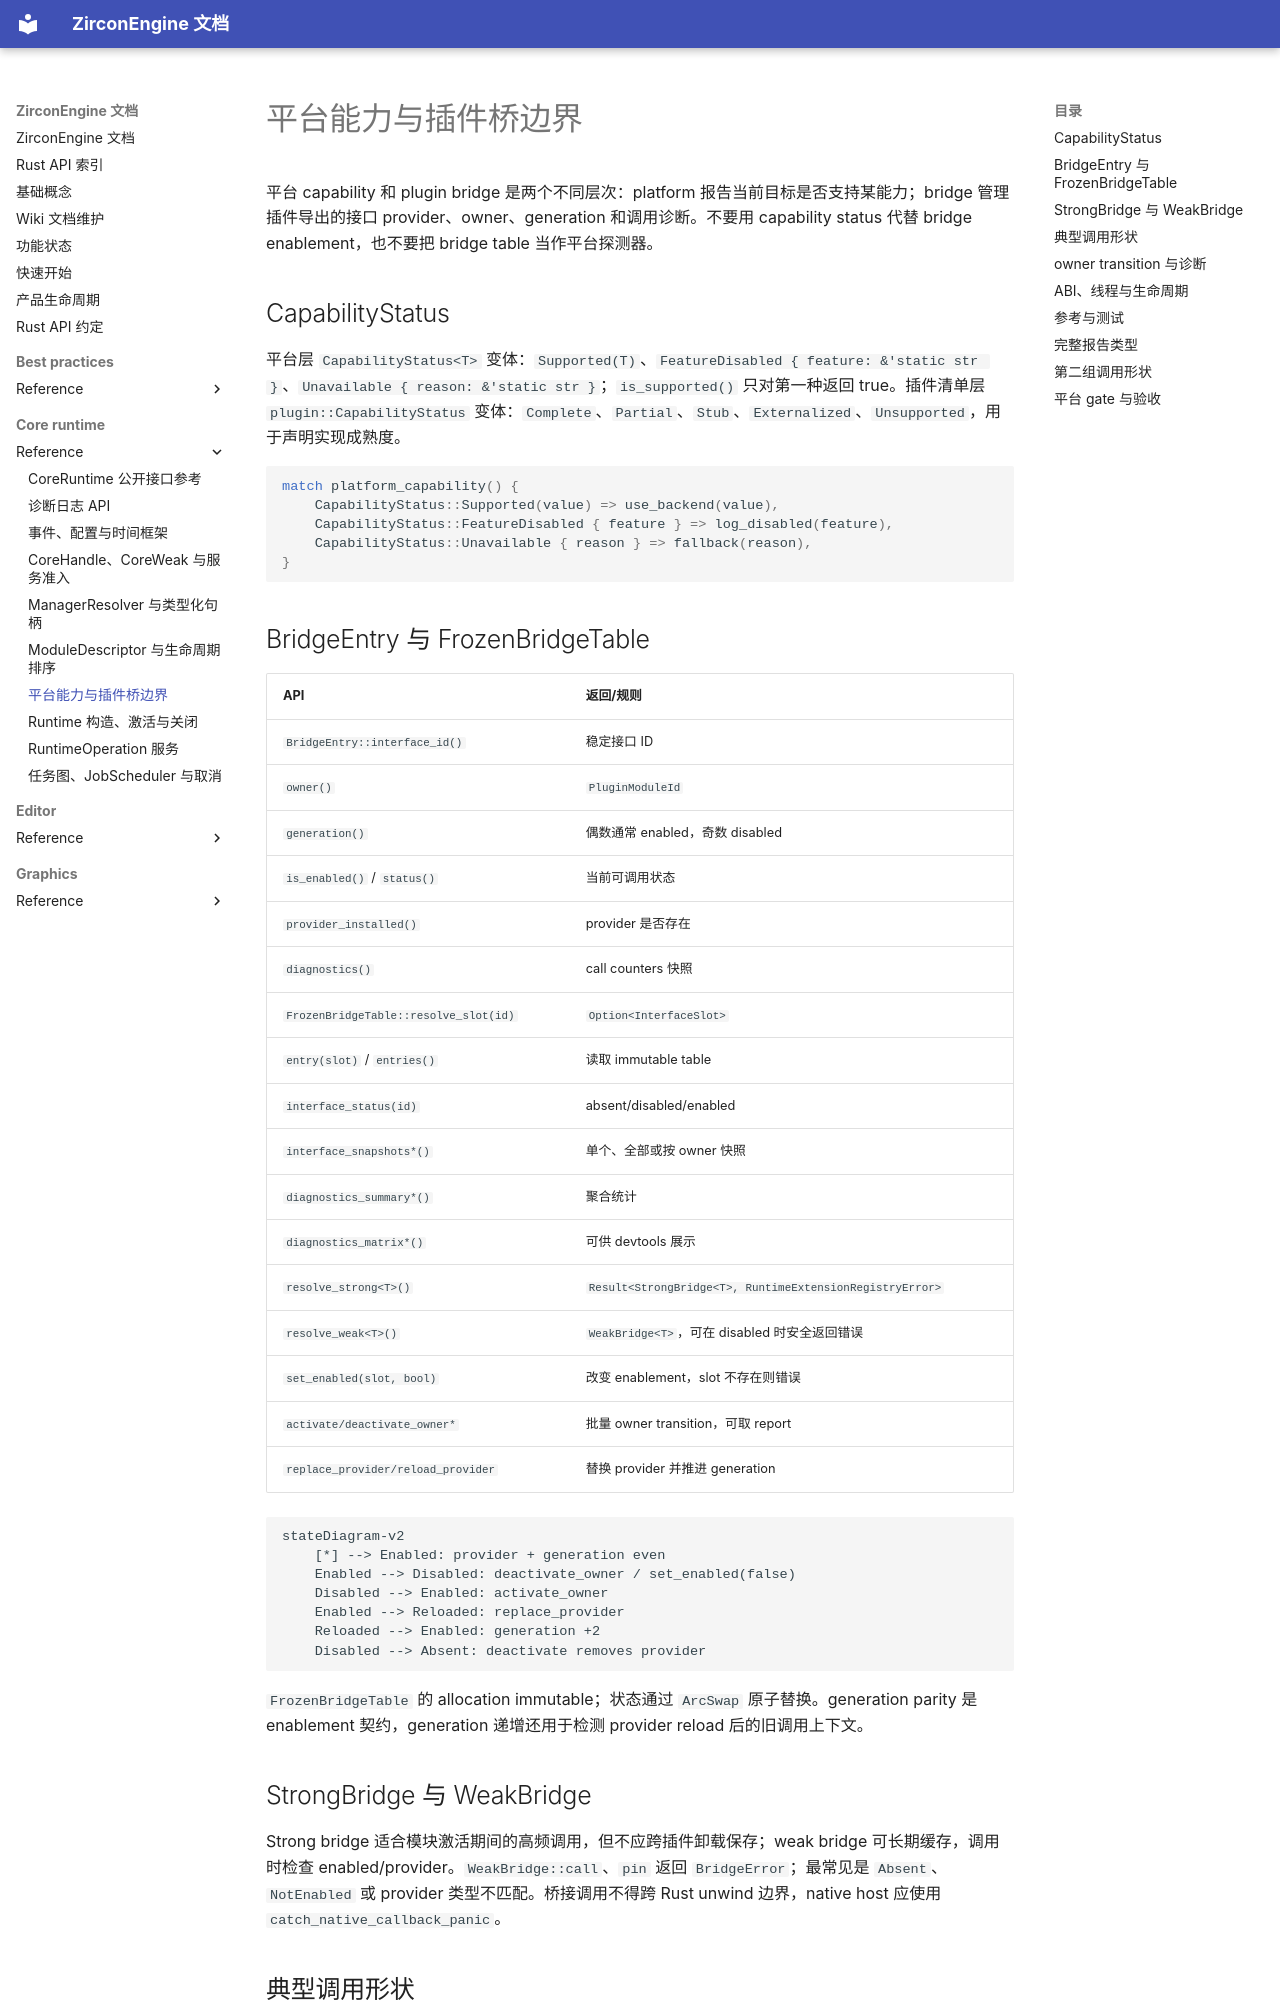

repository: He-Jiahui/ZirconEngine · page: core-runtime/reference/platform-plugin-boundaries/index.html · generator: mkdocs

---
related_code:
  - zircon_runtime/src/platform/capability/status.rs
  - zircon_runtime/src/plugin/capability_status.rs
  - zircon_runtime/src/plugin/bridge/table.rs
  - zircon_runtime/src/plugin/bridge/weak.rs
  - zircon_runtime/src/plugin/bridge/import.rs
implementation_files:
  - zircon_runtime/src/plugin/bridge/table.rs
  - zircon_runtime/src/platform/capability/status.rs
plan_sources:
  - user: 2026-09-09 完善平台能力与插件桥接边界说明
tests:
  - zircon_runtime/src/plugin/bridge/table.rs
  - zircon_runtime/src/plugin/bridge/table/tests/optimization_tests.rs
  - zircon_runtime/src/platform/tests
doc_type: module-detail
---

# 平台能力与插件桥边界

平台 capability 和 plugin bridge 是两个不同层次：platform 报告当前目标是否支持某能力；bridge 管理插件导出的接口 provider、owner、generation 和调用诊断。不要用 capability status 代替 bridge enablement，也不要把 bridge table 当作平台探测器。

## CapabilityStatus

平台层 `CapabilityStatus<T>` 变体：`Supported(T)`、`FeatureDisabled { feature: &'static str }`、`Unavailable { reason: &'static str }`；`is_supported()` 只对第一种返回 true。插件清单层 `plugin::CapabilityStatus` 变体：`Complete`、`Partial`、`Stub`、`Externalized`、`Unsupported`，用于声明实现成熟度。

```rust
match platform_capability() {
    CapabilityStatus::Supported(value) => use_backend(value),
    CapabilityStatus::FeatureDisabled { feature } => log_disabled(feature),
    CapabilityStatus::Unavailable { reason } => fallback(reason),
}
```

## BridgeEntry 与 FrozenBridgeTable

| API | 返回/规则 |
| --- | --- |
| `BridgeEntry::interface_id()` | 稳定接口 ID |
| `owner()` | `PluginModuleId` |
| `generation()` | 偶数通常 enabled，奇数 disabled |
| `is_enabled()` / `status()` | 当前可调用状态 |
| `provider_installed()` | provider 是否存在 |
| `diagnostics()` | call counters 快照 |
| `FrozenBridgeTable::resolve_slot(id)` | `Option<InterfaceSlot>` |
| `entry(slot)` / `entries()` | 读取 immutable table |
| `interface_status(id)` | absent/disabled/enabled |
| `interface_snapshots*()` | 单个、全部或按 owner 快照 |
| `diagnostics_summary*()` | 聚合统计 |
| `diagnostics_matrix*()` | 可供 devtools 展示 |
| `resolve_strong<T>()` | `Result<StrongBridge<T>, RuntimeExtensionRegistryError>` |
| `resolve_weak<T>()` | `WeakBridge<T>`，可在 disabled 时安全返回错误 |
| `set_enabled(slot, bool)` | 改变 enablement，slot 不存在则错误 |
| `activate/deactivate_owner*` | 批量 owner transition，可取 report |
| `replace_provider/reload_provider` | 替换 provider 并推进 generation |

```mermaid
stateDiagram-v2
    [*] --> Enabled: provider + generation even
    Enabled --> Disabled: deactivate_owner / set_enabled(false)
    Disabled --> Enabled: activate_owner
    Enabled --> Reloaded: replace_provider
    Reloaded --> Enabled: generation +2
    Disabled --> Absent: deactivate removes provider
```

`FrozenBridgeTable` 的 allocation immutable；状态通过 `ArcSwap` 原子替换。generation parity 是 enablement 契约，generation 递增还用于检测 provider reload 后的旧调用上下文。
